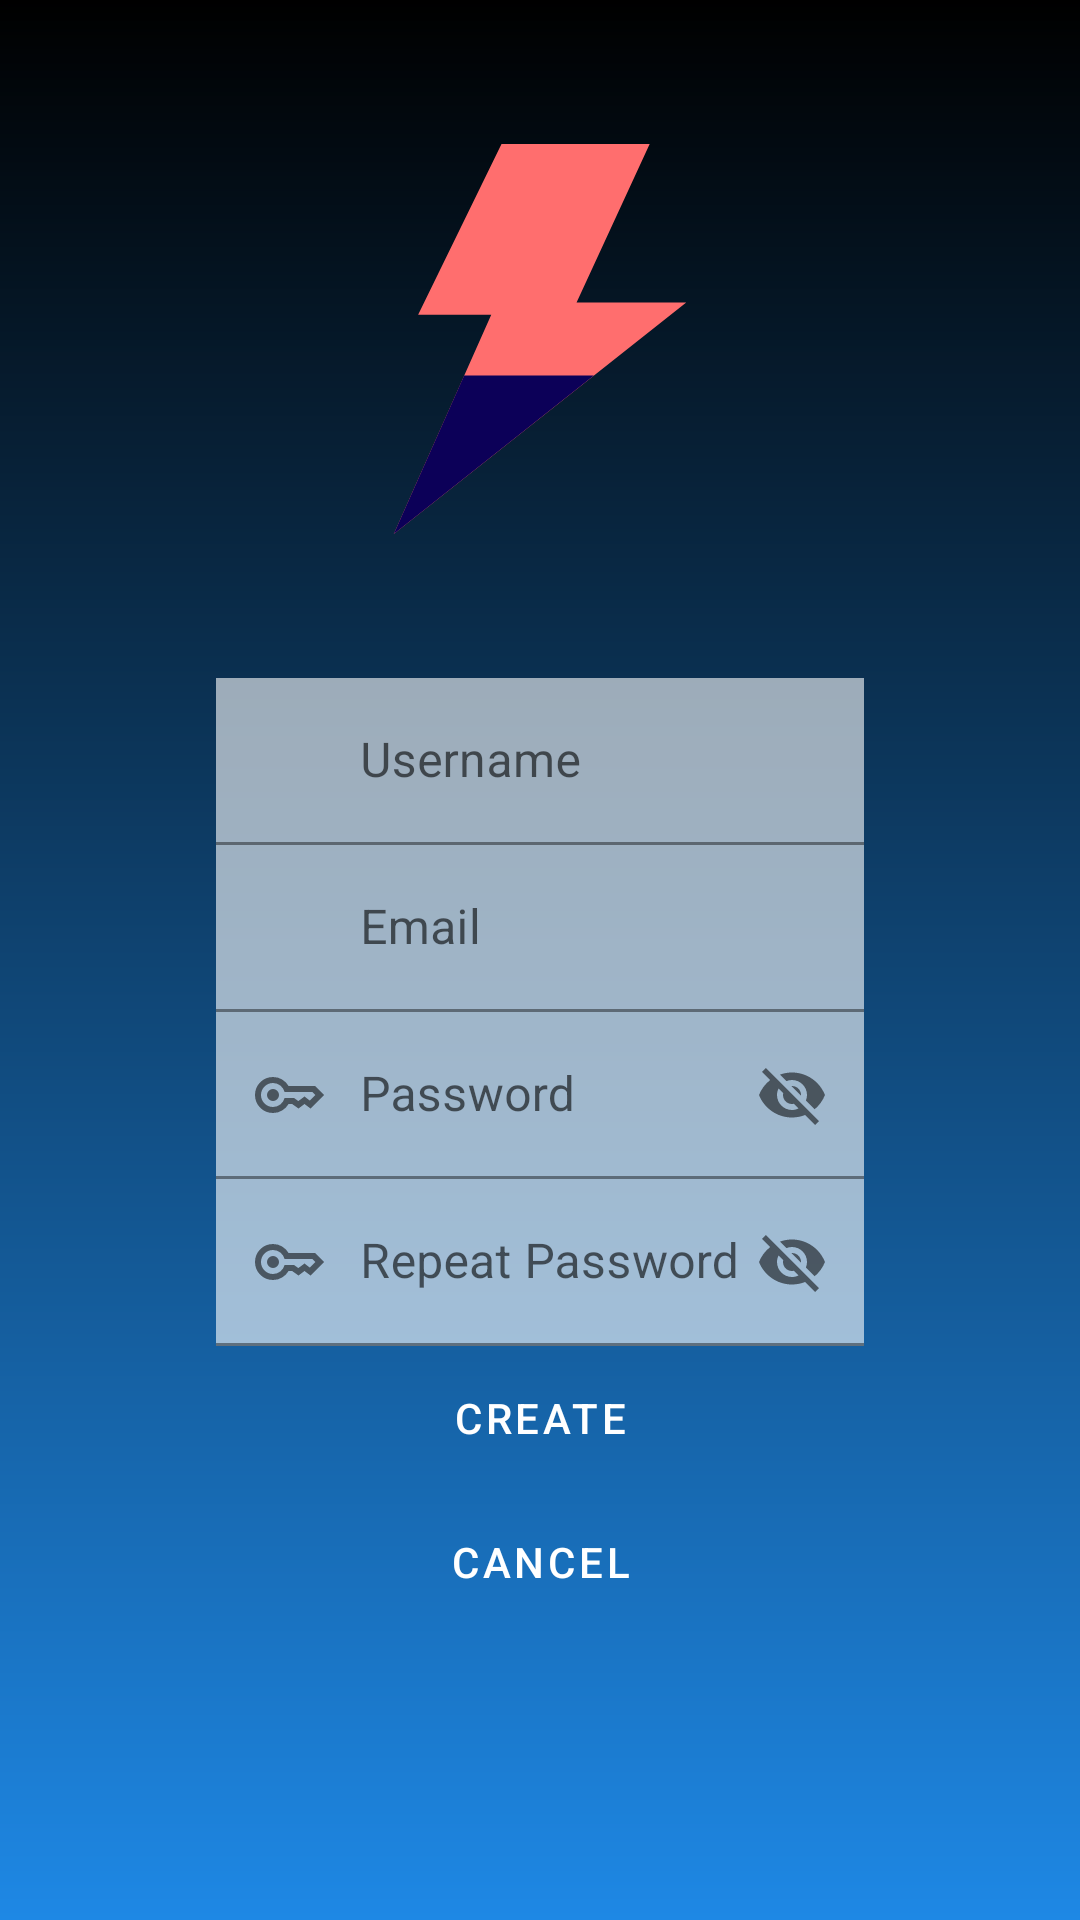

The Android layout XML behind this screen, and the referenced resources:
<!-- AndroidManifest.xml: application theme Theme.NiceStrat -->
<!-- res/layout/activity_sing_up.xml -->
<?xml version="1.0" encoding="utf-8"?>
<androidx.constraintlayout.widget.ConstraintLayout xmlns:android="http://schemas.android.com/apk/res/android"
    xmlns:app="http://schemas.android.com/apk/res-auto"
    xmlns:tools="http://schemas.android.com/tools"
    android:id="@+id/main"
    android:layout_width="match_parent"
    android:layout_height="match_parent"
    tools:context=".Login"
    android:background="@drawable/gradient"
    >

    <ImageView
        android:layout_width="match_parent"
        android:layout_height="match_parent"
        android:id="@+id/backView"
        app:layout_constraintStart_toStartOf="parent"
        app:layout_constraintTop_toTopOf="parent"
        />

    <ImageView
          android:layout_width="130dp"
        android:layout_height="130dp"
        android:id="@+id/logo"
        android:src="@drawable/thunder_svgrepo_com"
        app:layout_constraintEnd_toEndOf="parent"
        app:layout_constraintStart_toStartOf="parent"
        app:layout_constraintTop_toTopOf="parent"
        android:layout_marginTop="48dp"
        />
    <com.google.android.material.textfield.TextInputLayout
        android:layout_width="0dp"
        android:layout_height="wrap_content"
        android:layout_marginTop="48dp"
        android:id="@+id/til1"
        app:layout_constraintEnd_toEndOf="@+id/linea2"
        app:layout_constraintStart_toStartOf="@+id/linea1"
        app:layout_constraintTop_toBottomOf="@+id/logo"
        app:startIconDrawable="@drawable/usericon"

        >
        <EditText
            android:layout_width="match_parent"
            android:layout_height="wrap_content"
            android:alpha="0.6"
            android:background="@color/white"
            android:hint="Username"
            android:paddingStart="48dp"
            />

    </com.google.android.material.textfield.TextInputLayout>
    <com.google.android.material.textfield.TextInputLayout
        android:layout_width="0dp"
        android:layout_height="wrap_content"
        android:id="@+id/til2"
        app:layout_constraintEnd_toEndOf="@+id/linea2"
        app:layout_constraintStart_toStartOf="@+id/linea1"
        app:layout_constraintTop_toBottomOf="@+id/til1"
        app:startIconDrawable="@drawable/outline_alternate_email_24"
        >
        <EditText
            android:layout_width="match_parent"
            android:layout_height="wrap_content"
            android:alpha="0.6"
            android:background="@color/white"
            android:hint="Email"
            android:paddingStart="48dp"

            />


    </com.google.android.material.textfield.TextInputLayout>
    <com.google.android.material.textfield.TextInputLayout
        android:layout_width="0dp"
        android:layout_height="wrap_content"
        android:id="@+id/til3"
        app:layout_constraintEnd_toEndOf="@+id/linea2"
        app:layout_constraintStart_toStartOf="@+id/linea1"
        app:layout_constraintTop_toBottomOf="@+id/til2"
        app:startIconDrawable="@drawable/outline_key_24"
        app:passwordToggleEnabled="true"
        >
        <EditText
            android:layout_width="match_parent"
            android:layout_height="wrap_content"
            android:alpha="0.6"
            android:background="@color/white"
            android:hint="Password"
            android:paddingStart="48dp"

            />


    </com.google.android.material.textfield.TextInputLayout>
    <com.google.android.material.textfield.TextInputLayout
        android:layout_width="0dp"
        android:layout_height="wrap_content"
        android:id="@id/til4"
        app:layout_constraintEnd_toEndOf="@+id/linea2"
        app:layout_constraintStart_toStartOf="@+id/linea1"
        app:layout_constraintTop_toBottomOf="@+id/til3"
        app:startIconDrawable="@drawable/outline_key_24"
        app:passwordToggleEnabled="true"
        >
        <EditText
            android:layout_width="match_parent"
            android:layout_height="wrap_content"
            android:alpha="0.6"
            android:background="@color/white"
            android:hint="Repeat Password"
            android:paddingStart="48dp"

            />


    </com.google.android.material.textfield.TextInputLayout>

    <androidx.constraintlayout.widget.Guideline
        android:id="@+id/linea1"
        android:layout_width="wrap_content"
        android:layout_height="wrap_content"
        android:orientation="vertical"
        app:layout_constraintGuide_percent="0.2" />

    <androidx.constraintlayout.widget.Guideline
        android:id="@+id/linea2"
        android:layout_width="wrap_content"
        android:layout_height="wrap_content"
        android:orientation="vertical"
        app:layout_constraintGuide_percent="0.8" />
    <Button
        android:layout_width="0dp"
        android:layout_height="wrap_content"
        style="@style/Widget.MaterialComponents.Button"
        app:layout_constraintEnd_toEndOf="@+id/linea2"
        app:layout_constraintStart_toStartOf="@+id/linea1"
        app:layout_constraintTop_toBottomOf="@+id/til4"
        android:text="Create"
        android:id="@+id/loginbuton"
        android:backgroundTint="@color/buttoncustom"
        android:onClick="openMain"
        />
    <Button
        style="@style/buttonLined"
        app:layout_constraintEnd_toEndOf="@+id/linea2"
        app:layout_constraintStart_toStartOf="@+id/linea1"
        app:layout_constraintTop_toBottomOf="@+id/loginbuton"
        android:text="Cancel"
        android:id="@+id/singupbuton"
        android:onClick="openMain"
        />
</androidx.constraintlayout.widget.ConstraintLayout>
<!-- resources referenced by this layout -->
<resources>
  <color name="white">#FFFFFFFF</color>
  <!-- drawable gradient (drawable) -->
  <?xml version="1.0" encoding="utf-8"?>
  <shape xmlns:android="http://schemas.android.com/apk/res/android" android:shape="rectangle">
      <gradient
          android:angle="270"
          android:endColor="@color/Azul"
          android:startColor="@color/black"
          />
  </shape>
  <!-- drawable outline_key_24 (drawable) -->
  <vector xmlns:android="http://schemas.android.com/apk/res/android" android:height="24dp" android:tint="#000000" android:viewportHeight="960" android:viewportWidth="960" android:width="24dp">
        
      <path android:fillColor="@android:color/white" android:pathData="M280,560Q247,560 223.5,536.5Q200,513 200,480Q200,447 223.5,423.5Q247,400 280,400Q313,400 336.5,423.5Q360,447 360,480Q360,513 336.5,536.5Q313,560 280,560ZM280,720Q180,720 110,650Q40,580 40,480Q40,380 110,310Q180,240 280,240Q347,240 401.5,273Q456,306 488,360L840,360L960,480L780,660L700,600L620,660L535,600L488,600Q456,654 401.5,687Q347,720 280,720ZM280,640Q336,640 378.5,606Q421,572 435,520L560,520L618,561L700,500L771,555L846,480L806,440L435,440Q421,388 378.5,354Q336,320 280,320Q214,320 167,367Q120,414 120,480Q120,546 167,593Q214,640 280,640Z"/>
      
  </vector>
  <!-- drawable thunder_svgrepo_com (drawable) -->
  <vector xmlns:android="http://schemas.android.com/apk/res/android"
      android:width="800dp"
      android:height="800dp"
      android:viewportWidth="32"
      android:viewportHeight="32">
    <path
        android:pathData="M25,0l-12.158,0l-6.842,14l6,0l-8,18l24,-19l-9,0z"
        android:strokeWidth="1"
        android:fillColor="#FF6E6E"
        android:fillType="evenOdd"
        android:strokeColor="#00000000"/>
    <path
        android:pathData="M20.421,19l-16.421,13l5.778,-13z"
        android:strokeWidth="1"
        android:fillColor="#0C0058"
        android:fillType="evenOdd"
        android:strokeColor="#00000000"/>
  </vector>
  <style name="buttonLined" parent="Widget.MaterialComponents.Button.OutlinedButton">
          <item name="android:layout_width">0dp</item>
          <item name="android:layout_height">wrap_content</item>
          <item name="android:textColor">@android:color/white</item>
          <item name="cornerRadius">8dp</item>
          <item name="strokeColor">@android:color/white</item>
          <item name="strokeWidth">1dp</item>
      </style>
  <style name="Theme.NiceStrat" parent="Base.Theme.NiceStrat" />
  <color name="Azul">#1E88E5</color>
  <color name="black">#FF000000</color>
  <style name="Base.Theme.NiceStrat" parent="Theme.MaterialComponents.DayNight.NoActionBar">
          
          
      </style>
</resources>
